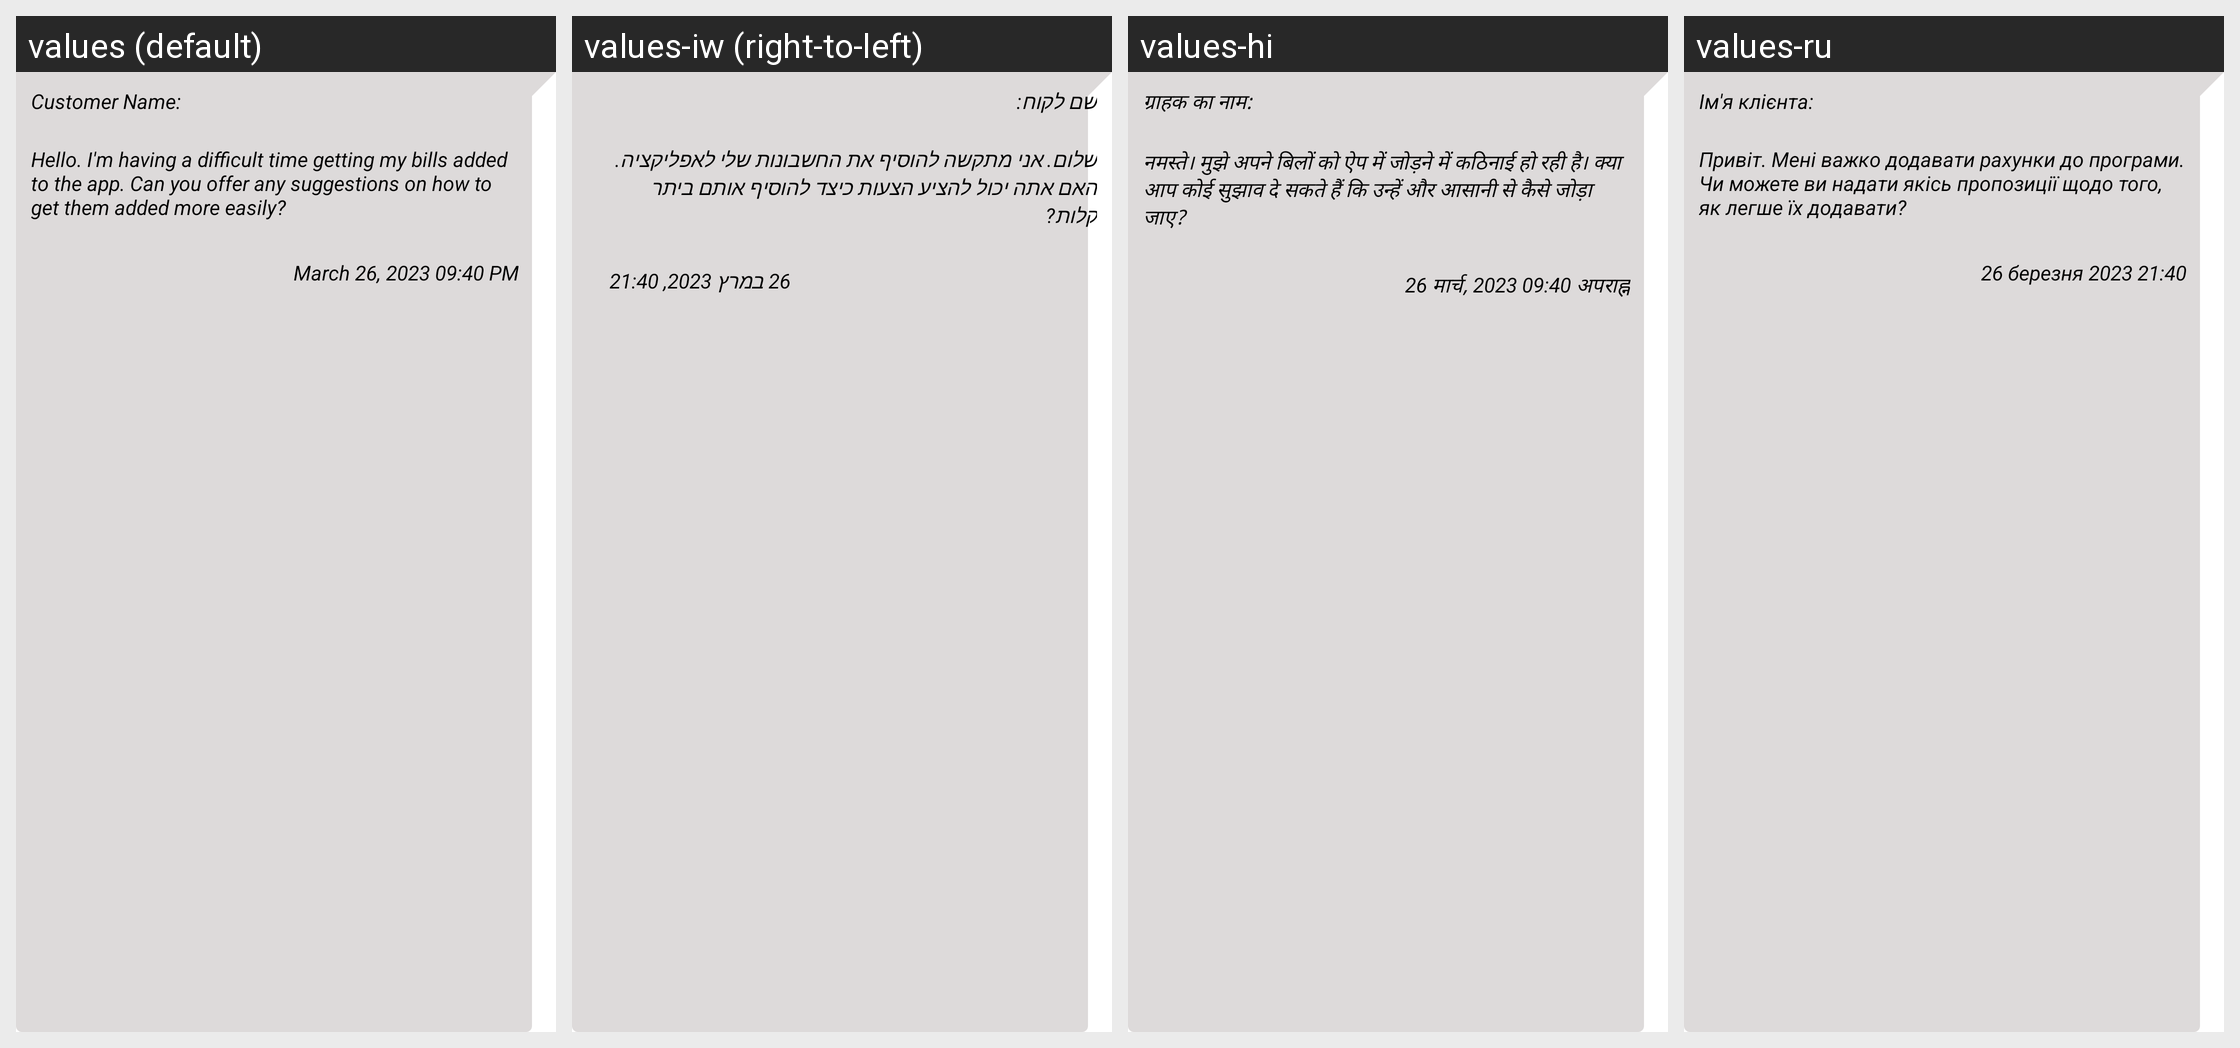

Locale-by-locale string values for the Android screen shown in this grid:
Android screen res/layout/customer_bubble_layout.xml rendered under 4 locales, left to right: values (default), values-iw (right-to-left), values-hi, values-ru. Device: Nexus 5 (rendered at 1080×1920; each locale shown at half size, 540×960, under a caption strip naming it); theme Theme.BillTracker.
Other locales in the repository, not shown: values-de, values-es, values-fr, values-it, values-ja, values-zh.
Strings drawn on this screen, with the default value and each locale's value (text and hints the layout hard-codes, and strings that could not be matched under every locale, appear in the picture but are not listed):

customer_name
  values: Customer Name:
  values-iw: שם לקוח:
  values-hi: ग्राहक का नाम:
  values-ru: Ім'я клієнта:

hello_i_m_having_a_difficult_time_getting_my_bills_added_to_the_app_can_you_offer_any_suggestions_on_how_to_get_them_added_more_easily
  values: Hello. I'm having a difficult time getting my bills added to the app. Can you offer any suggestions on how to get them added more easily?
  values-iw: שלום. אני מתקשה להוסיף את החשבונות שלי לאפליקציה. האם אתה יכול להציע הצעות כיצד להוסיף אותם ביתר קלות?
  values-hi: नमस्ते। मुझे अपने बिलों को ऐप में जोड़ने में कठिनाई हो रही है। क्या आप कोई सुझाव दे सकते हैं कि उन्हें और आसानी से कैसे जोड़ा जाए?
  values-ru: Привіт. Мені важко додавати рахунки до програми. Чи можете ви надати якісь пропозиції щодо того, як легше їх додавати?

march_26_2023_09_40_pm
  values: March 26, 2023 09:40 PM
  values-iw: 26 במרץ 2023, 21:40
  values-hi: 26 मार्च, 2023 09:40 अपराह्न
  values-ru: 26 березня 2023 21:40
